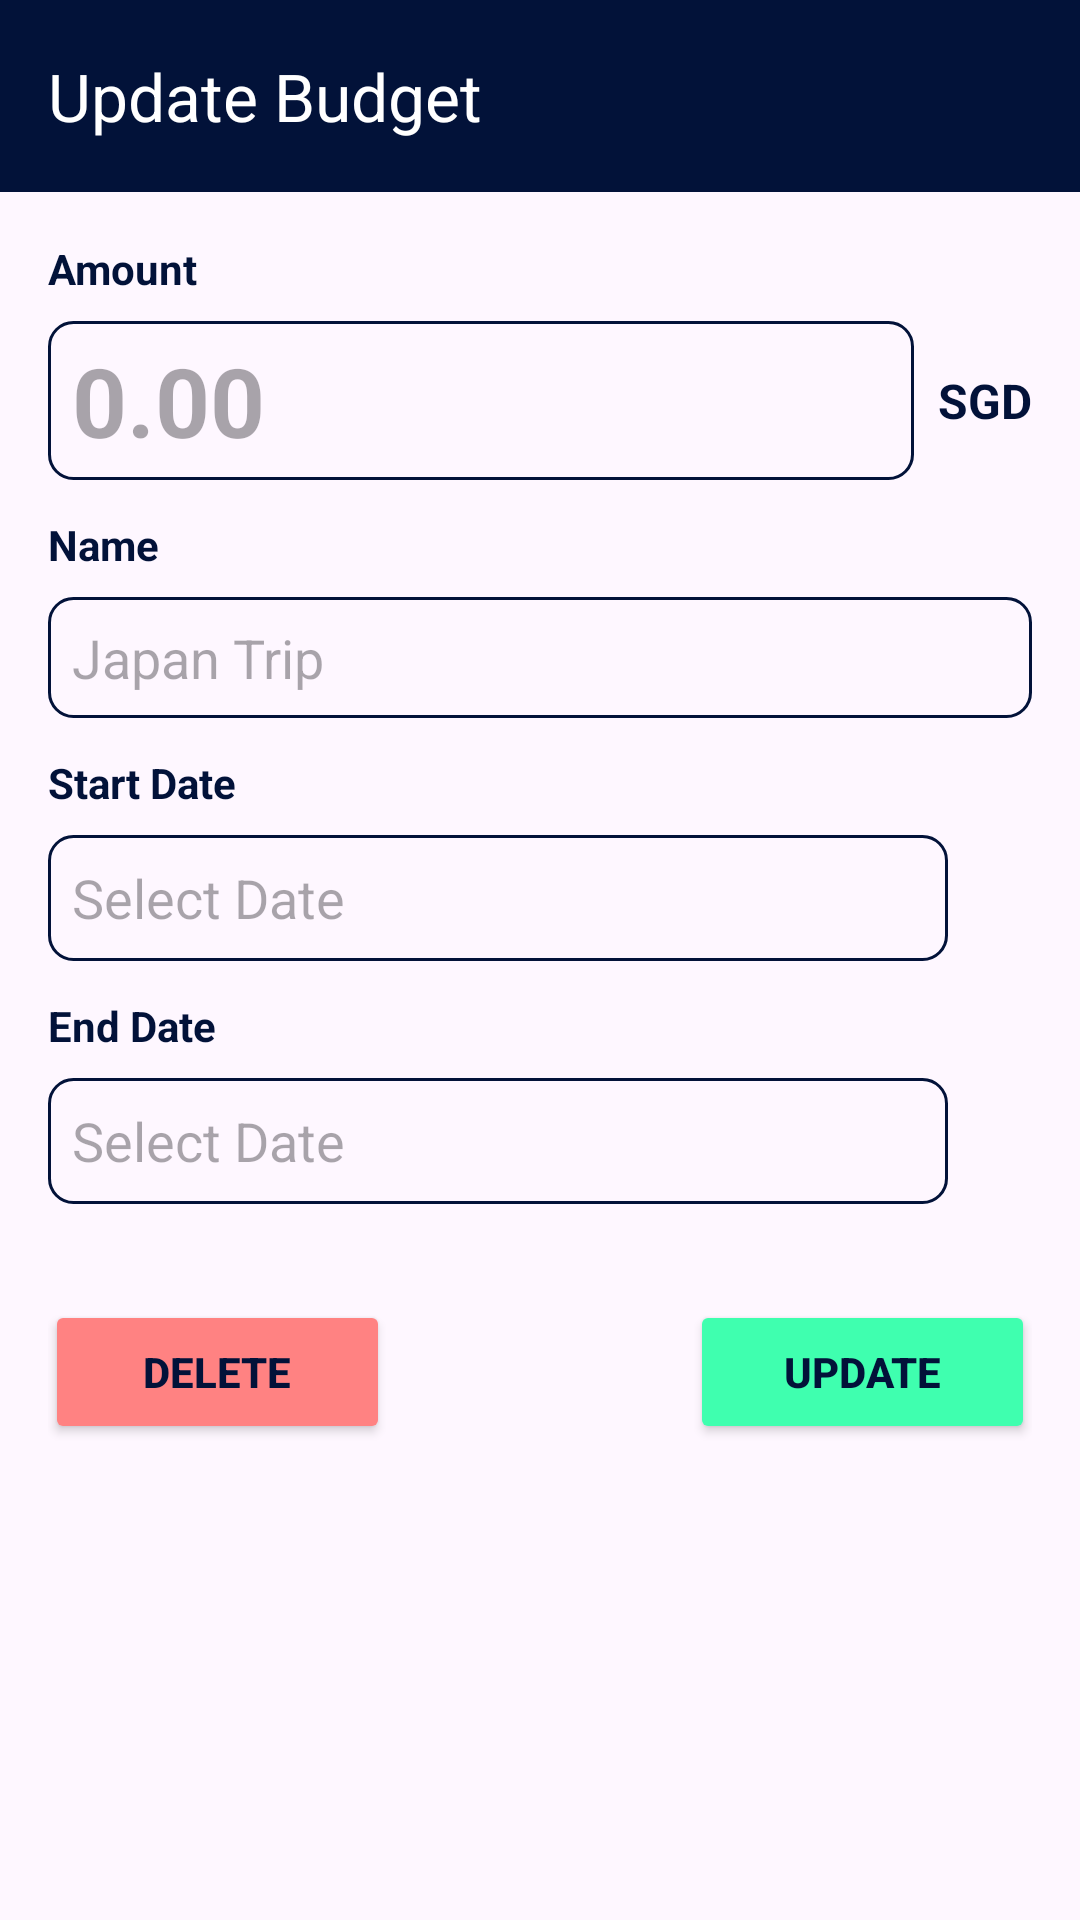

Produce the Android XML layout that renders to this screen, including the resource entries it uses.
<!-- AndroidManifest.xml: application theme Theme.Trakit -->
<!-- res/layout/fragment_update_budget.xml -->
<?xml version="1.0" encoding="utf-8"?>
<FrameLayout xmlns:android="http://schemas.android.com/apk/res/android"
    xmlns:app="http://schemas.android.com/apk/res-auto"
    xmlns:tools="http://schemas.android.com/tools"
    android:layout_width="match_parent"
    android:layout_height="match_parent"
    tools:context=".budgetfragments.UpdateBudgetFragment">

    <androidx.constraintlayout.widget.ConstraintLayout
        android:layout_width="match_parent"
        android:layout_height="match_parent">

        <com.google.android.material.appbar.MaterialToolbar
            android:id="@+id/topAppBar"
            android:layout_width="0dp"
            android:layout_height="wrap_content"
            android:background="@color/base"
            app:layout_constraintEnd_toEndOf="parent"
            app:layout_constraintStart_toStartOf="parent"
            app:layout_constraintTop_toTopOf="parent"
            app:navigationIcon="@drawable/arrow_back"
            app:navigationIconTint="@color/white"
            app:title="@string/update_budget_top_navbar"
            app:titleTextColor="@color/white" />

        <LinearLayout
            android:id="@+id/linearLayout3"
            android:layout_width="0dp"
            android:layout_height="wrap_content"
            android:layout_marginHorizontal="16dp"
            android:layout_marginStart="16dp"
            android:layout_marginTop="16dp"
            android:layout_marginEnd="16dp"
            android:orientation="vertical"
            app:layout_constraintEnd_toEndOf="parent"
            app:layout_constraintStart_toStartOf="parent"
            app:layout_constraintTop_toBottomOf="@+id/topAppBar">

            <TextView
                android:id="@+id/tvCreateAmount"
                android:layout_width="wrap_content"
                android:layout_height="wrap_content"
                android:text="@string/view_amt"
                android:textColor="@color/base"
                android:textStyle="bold" />

            
            <LinearLayout
                android:layout_width="match_parent"
                android:layout_height="wrap_content"
                android:layout_marginTop="8dp"
                android:orientation="horizontal">

                <EditText
                    android:id="@+id/etUpdateAmount"
                    android:layout_width="0dp"
                    android:layout_height="53dp"
                    android:layout_weight="1"
                    android:background="@drawable/rounded_edittext_transparent"
                    android:enabled="true"
                    android:hint="0.00"
                    android:inputType="numberDecimal"
                    android:paddingHorizontal="8dp"
                    android:textColor="@color/base"
                    android:textSize="32dp"
                    android:textStyle="bold" />

                <TextView
                    android:id="@+id/tvCreateCurrency"
                    android:layout_width="wrap_content"
                    android:layout_height="wrap_content"
                    android:layout_gravity="center_vertical"
                    android:layout_marginStart="8dp"
                    android:text="SGD"
                    android:textColor="@color/base"
                    android:textSize="16sp"
                    android:textStyle="bold" />
            </LinearLayout>

            <TextView
                android:id="@+id/tvUpdateName"
                android:layout_width="wrap_content"
                android:layout_height="wrap_content"
                android:layout_marginTop="12dp"
                android:text="Name"
                android:textColor="@color/base"
                android:textStyle="bold" />

            <EditText
                android:id="@+id/etUpdateName"
                android:layout_width="match_parent"
                android:layout_height="wrap_content"
                android:layout_marginTop="8dp"
                android:background="@drawable/rounded_edittext_transparent"
                android:enabled="true"
                android:gravity="top"
                android:hint="Japan Trip"
                android:inputType="text"
                android:maxLines="3"
                android:minLines="3"
                android:padding="8dp"
                android:scrollbars="vertical"
                android:textColor="@color/base" />

            <TextView
                android:id="@+id/tvStartDate"
                android:layout_width="wrap_content"
                android:layout_height="wrap_content"
                android:layout_marginTop="12dp"
                android:text="Start Date"
                android:textColor="@color/base"
                android:textStyle="bold" />

            <EditText
                android:id="@+id/etUpdateStartDate"
                android:layout_width="300dp"
                android:layout_height="42dp"
                android:layout_marginTop="8dp"
                android:background="@drawable/rounded_edittext_transparent"
                android:hint="Select Date"
                android:inputType="date"
                android:paddingHorizontal="8dp" />

            <TextView
                android:id="@+id/tvEndDate"
                android:layout_width="wrap_content"
                android:layout_height="wrap_content"
                android:layout_marginTop="12dp"
                android:text="End Date"
                android:textColor="@color/base"
                android:textStyle="bold" />

            <EditText
                android:id="@+id/etUpdateEndDate"
                android:layout_width="300dp"
                android:layout_height="42dp"
                android:layout_marginTop="8dp"
                android:background="@drawable/rounded_edittext_transparent"
                android:hint="Select Date"
                android:inputType="date"
                android:paddingHorizontal="8dp" />

            <LinearLayout
                android:layout_width="match_parent"
                android:layout_height="wrap_content"
                android:layout_marginTop="32dp"
                android:gravity="center"
                android:orientation="horizontal">

                <Button
                    android:id="@+id/btnUpdateDelete"
                    android:layout_width="115dp"
                    android:layout_height="48dp"
                    android:layout_marginEnd="100dp"
                    android:backgroundTint="@color/delete"
                    android:text="@string/btnDelete"
                    android:textColor="@color/base"
                    android:textStyle="bold" />

                <Button
                    android:id="@+id/btnUpdateUpdate"
                    android:layout_width="115dp"
                    android:layout_height="48dp"
                    android:backgroundTint="#3FFFAF"
                    android:text="@string/btnUpdate"
                    android:textColor="@color/base"
                    android:textStyle="bold" />
            </LinearLayout>
        </LinearLayout>

    </androidx.constraintlayout.widget.ConstraintLayout>

</FrameLayout>
<!-- resources referenced by this layout -->
<resources>
  <color name="base">#021239</color>
  <color name="delete">#FF8282</color>
  <color name="white">#FFFFFF</color>
  <!-- drawable rounded_edittext_transparent (drawable) -->
  <shape xmlns:android="http://schemas.android.com/apk/res/android">
      <corners android:radius="8dp" />
      <stroke android:width="1dp" android:color="@color/base" />
  </shape>
  <string name="btnDelete">delete</string>
  <string name="btnUpdate">update</string>
  <string name="update_budget_top_navbar">Update Budget</string>
  <string name="view_amt">Amount</string>
  <style name="Theme.Trakit" parent="Base.Theme.Trakit" />
  <style name="Base.Theme.Trakit" parent="Theme.Material3.DayNight.NoActionBar">
          
          
          <item name="colorPrimary">@color/base</item>
          <item name="android:actionOverflowButtonStyle">@style/MyActionButtonOverflow</item>
          <item name="bottomNavigationStyle">@style/Widget.MaterialComponents.BottomNavigationView</item>
      </style>
  <style name="MyActionButtonOverflow" parent="@style/Widget.AppCompat.ActionButton.Overflow">
          <item name="android:tint">@color/white</item>
      </style>
  <style name="Widget.MaterialComponents.BottomNavigationView" parent="Widget.Design.BottomNavigationView">
          <item name="android:gravity">center</item>
          <item name="android:lines">3</item>
          <item name="android:paddingBottom">0dp</item>
      </style>
</resources>
